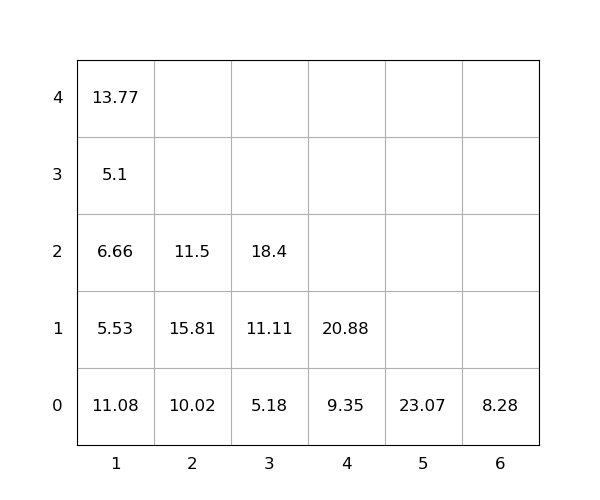

The table this chart was drawn from, first rows:
idx, loc_x, loc_y, loc_z, weight, group, score, seq, reloc, size(ft)
1, 6, 0, 0, 8.28, 0, 8.28, 0, 1.0, 20
2, 2, 0, 0, 10.02, 0, 10.02, 0, 0, 20
3, 1, 0, 0, 11.08, 0, 11.08, 0, 1.0, 20
4, 2, 0, 1, 15.81, 0, 15.81, 1, 1.0, 20
5, 2, 0, 2, 11.5, 0, 11.5, 2, 1, 20
6, 3, 0, 0, 5.18, 0, 5.18, 3, 0, 20
7, 3, 0, 1, 11.11, 0, 11.11, 4, 0, 20
8, 1, 0, 1, 5.53, 0, 5.53, 5, 1.0, 20
9, 1, 0, 2, 6.66, 0, 6.66, 6, 1.0, 20
10, 5, 0, 0, 23.07, 0, 23.07, 7, 0, 20
11, 3, 0, 2, 18.4, 0, 18.4, 8, 1.0, 20
12, 1, 0, 3, 5.1, 0, 5.1, 9, 1.0, 20
13, 4, 0, 0, 9.35, 0, 9.35, 10, 0, 20
14, 4, 0, 1, 20.88, 0, 20.88, 11, 0, 20
15, 1, 0, 4, 13.77, 0, 13.77, 12, 1.0, 20
